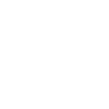
t = 0.00 s
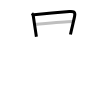
t = 2.25 s
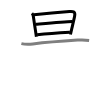
t = 4.50 s
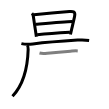
t = 6.50 s
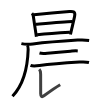
t = 8.75 s
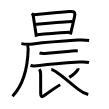
t = 11.00 s

The animated SVG that drew these frames (rendered in a browser with its animation timeline set to each time). Animation: 11 SMIL elements (animate=11); one cycle of 11.00 s.

<svg width="109px" height="109px" viewBox="0 0 px 109px" xmlns="http://www.w3.org/2000/svg" xmlns:xlink="http://www.w3.org/1999/xlink" xml:space="preserve" version="1.1"  baseProfile="full">
<path d="M31.99,13.24c0.89,0.89,1.14,1.64,1.34,3.05c0.8,5.46,1.56,10.53,2.35,15.72c0.23,1.55,0.47,3.11,0.71,4.7" style="fill:none;stroke:black;stroke-width:3;opacity:0">
  <animate attributeType="CSS" attributeName="opacity" from="0" to="1" begin="0s" dur="1s" repeatCount="0" fill="freeze" />
</path>
<path d="M33.88,14.83c9.79-0.99,25.54-2.45,35.5-3.34c4.14-0.37,6.14,0.29,5.25,4.66c-0.69,3.39-2,8.88-3.08,13.54c-0.41,1.78-0.79,3.43-1.09,4.81" style="fill:none;stroke:black;stroke-width:3;opacity:0">
  <animate attributeType="CSS" attributeName="opacity" from="0" to="1" begin="1s" dur="1s" repeatCount="0" fill="freeze" />
</path>
<path d="M35.79,24.3c5.33-0.43,28.46-2.43,36.48-2.69" style="fill:none;stroke:black;stroke-width:3;opacity:0">
  <animate attributeType="CSS" attributeName="opacity" from="0" to="1" begin="2s" dur="1s" repeatCount="0" fill="freeze" />
</path>
<path d="M37.14,34.69c9.51-0.96,22.54-1.88,32.75-2.49" style="fill:none;stroke:black;stroke-width:3;opacity:0">
  <animate attributeType="CSS" attributeName="opacity" from="0" to="1" begin="3s" dur="1s" repeatCount="0" fill="freeze" />
</path>
<path d="M21.38,43.63c3.8,0.85,7.67,0.81,11.5,0.35c14.38-1.73,33.13-3.1,44.76-3.86c4-0.26,7.55-0.23,11.49,0.3" style="fill:none;stroke:black;stroke-width:3;opacity:0">
  <animate attributeType="CSS" attributeName="opacity" from="0" to="1" begin="4s" dur="1s" repeatCount="0" fill="freeze" />
</path>
<path d="M27.25,45.25c0.81,0.81,0.97,2.09,0.91,4.09c-0.41,14.79-4.04,34.54-15.66,46.91" style="fill:none;stroke:black;stroke-width:3;opacity:0">
  <animate attributeType="CSS" attributeName="opacity" from="0" to="1" begin="5s" dur="1s" repeatCount="0" fill="freeze" />
</path>
<path d="M39.5,53c2.51,0.7,5.33,0.43,7.87,0.2c6.57-0.61,16.7-1.44,23.15-2.02c2.47-0.22,4.48-0.55,7.23-0.27" style="fill:none;stroke:black;stroke-width:3;opacity:0">
  <animate attributeType="CSS" attributeName="opacity" from="0" to="1" begin="6s" dur="1s" repeatCount="0" fill="freeze" />
</path>
<path d="M30.5,65.39c2.48,1.01,6.55,0.43,9.11,0.08c10.74-1.43,30.55-2.83,39.88-3.39c2.95-0.18,6.63-0.28,9.51,0.42" style="fill:none;stroke:black;stroke-width:3;opacity:0">
  <animate attributeType="CSS" attributeName="opacity" from="0" to="1" begin="7s" dur="1s" repeatCount="0" fill="freeze" />
</path>
<path d="M39.25,69.24c1.19,1.19,1.39,3.01,1.39,5c0,4.14,0.05,17.44,0.05,19.44c0,3.07,1.17,3.66,3.24,2.14c4.82-3.56,11.82-8.56,16.28-11.09" style="fill:none;stroke:black;stroke-width:3;opacity:0">
  <animate attributeType="CSS" attributeName="opacity" from="0" to="1" begin="8s" dur="1s" repeatCount="0" fill="freeze" />
</path>
<path d="M78,68.14c0.13,0.75-0.03,1.42-0.48,2c-1.18,1.83-4.13,4.58-8.28,7.23" style="fill:none;stroke:black;stroke-width:3;opacity:0">
  <animate attributeType="CSS" attributeName="opacity" from="0" to="1" begin="9s" dur="1s" repeatCount="0" fill="freeze" />
</path>
<path d="M51.25,69.5c4.09,0,16.12,11.38,27.08,19.82c2.94,2.27,6.33,4.18,9.92,5.18" style="fill:none;stroke:black;stroke-width:3;opacity:0">
  <animate attributeType="CSS" attributeName="opacity" from="0" to="1" begin="10s" dur="1s" repeatCount="0" fill="freeze" />
</path>
</svg>
